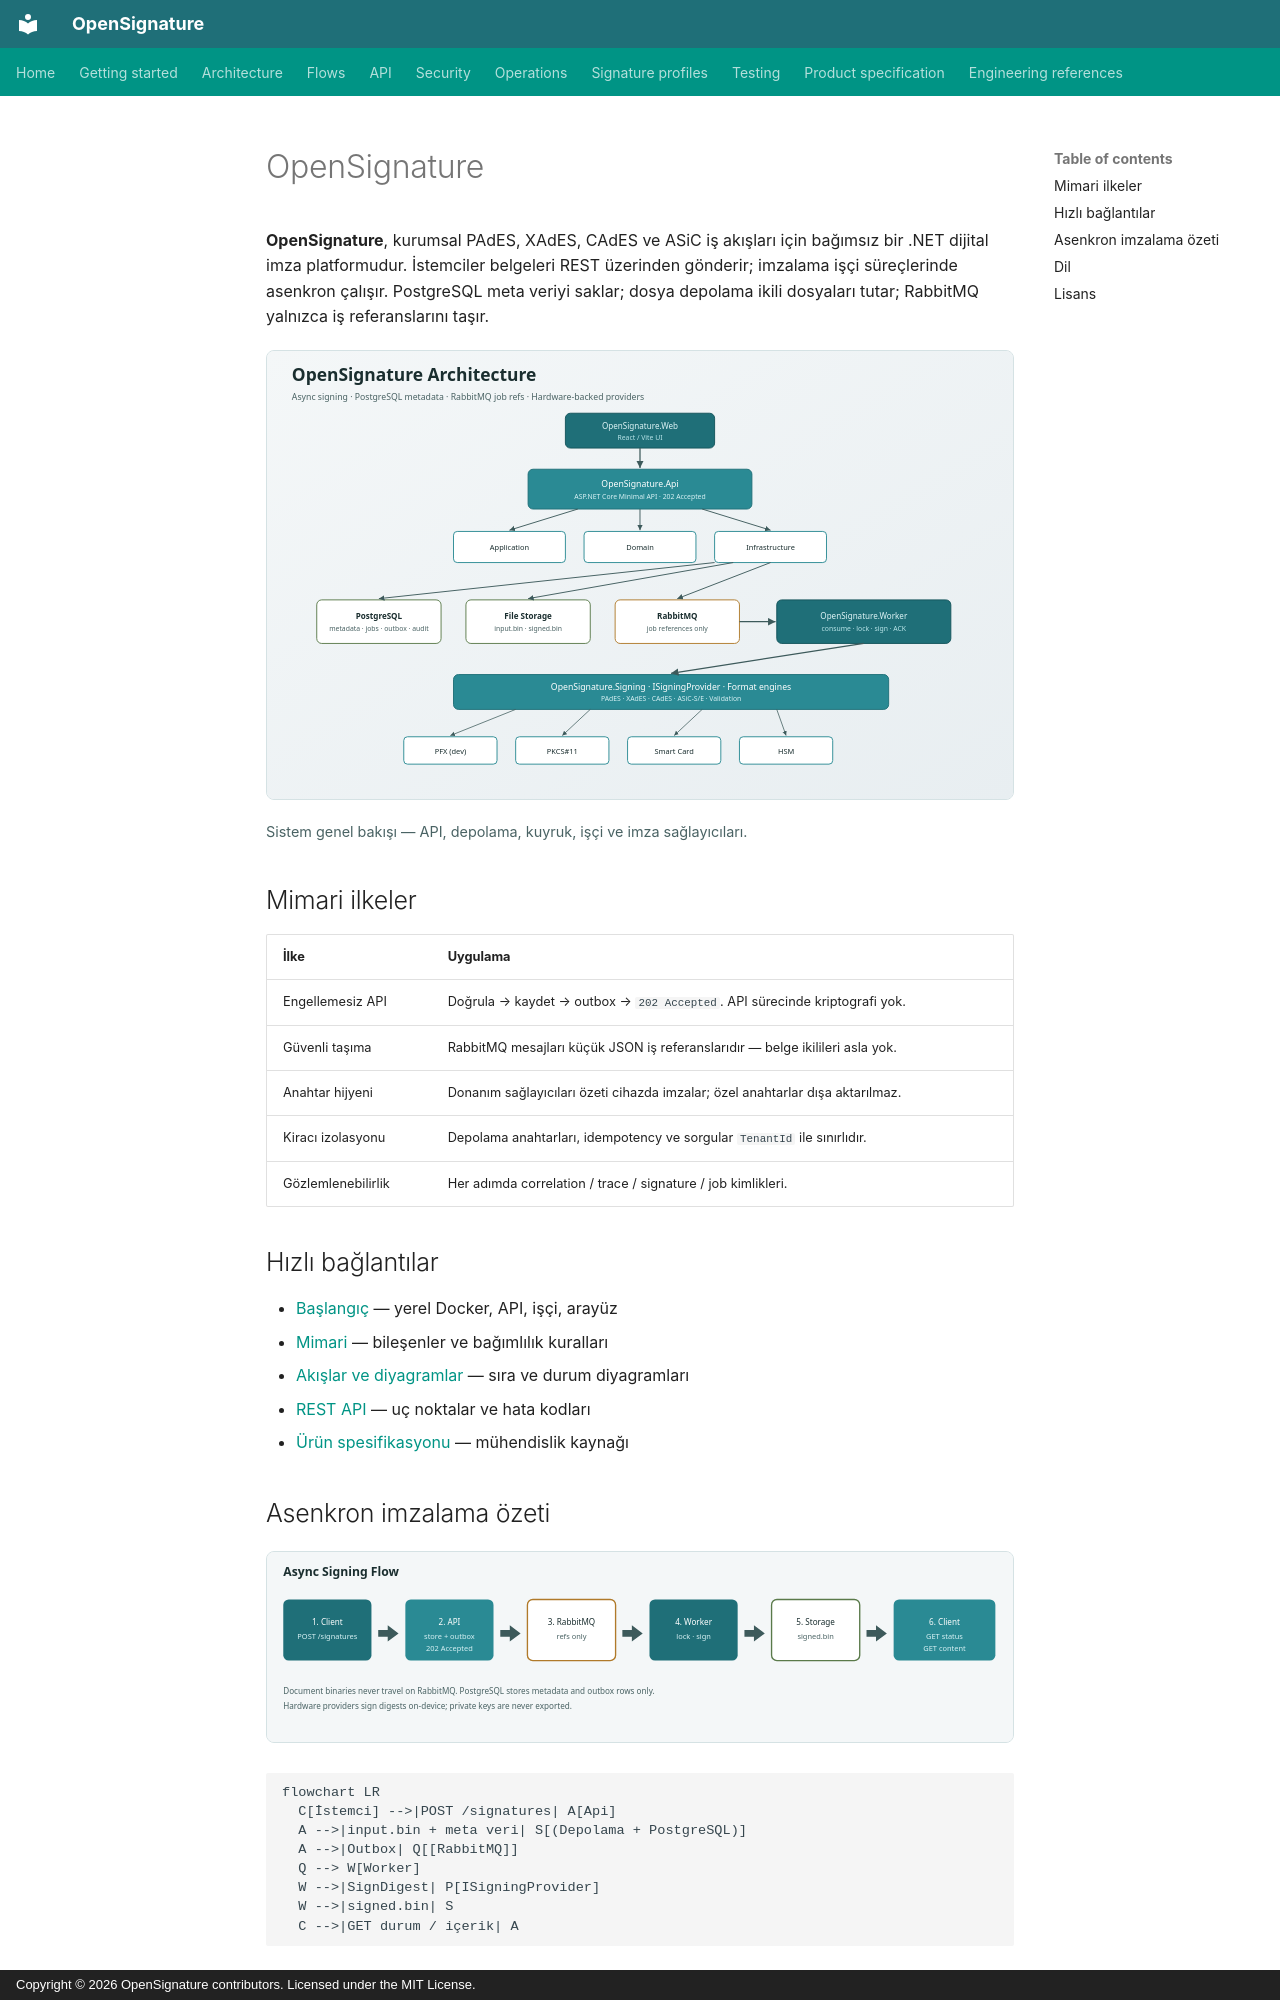

repository: serhatboyraz/opensignature · page: tr/index.html · generator: mkdocs · copyright: Copyright © 2026 OpenSignature contributors. Licensed under the MIT License.

# OpenSignature

**OpenSignature**, kurumsal PAdES, XAdES, CAdES ve ASiC iş akışları için bağımsız bir .NET dijital imza platformudur. İstemciler belgeleri REST üzerinden gönderir; imzalama işçi süreçlerinde asenkron çalışır. PostgreSQL meta veriyi saklar; dosya depolama ikili dosyaları tutar; RabbitMQ yalnızca iş referanslarını taşır.

![OpenSignature sistem mimarisi](../assets/images/architecture-diagram.svg){ .architecture-hero }
<p class="flow-caption">Sistem genel bakışı — API, depolama, kuyruk, işçi ve imza sağlayıcıları.</p>

## Mimari ilkeler

| İlke | Uygulama |
| --- | --- |
| Engellemesiz API | Doğrula → kaydet → outbox → `202 Accepted`. API sürecinde kriptografi yok. |
| Güvenli taşıma | RabbitMQ mesajları küçük JSON iş referanslarıdır — belge ikilileri asla yok. |
| Anahtar hijyeni | Donanım sağlayıcıları özeti cihazda imzalar; özel anahtarlar dışa aktarılmaz. |
| Kiracı izolasyonu | Depolama anahtarları, idempotency ve sorgular `TenantId` ile sınırlıdır. |
| Gözlemlenebilirlik | Her adımda correlation / trace / signature / job kimlikleri. |

## Hızlı bağlantılar

- [Başlangıç](getting-started.md) — yerel Docker, API, işçi, arayüz
- [Mimari](architecture.md) — bileşenler ve bağımlılık kuralları
- [Akışlar ve diyagramlar](flows.md) — sıra ve durum diyagramları
- [REST API](api.md) — uç noktalar ve hata kodları
- [Ürün spesifikasyonu](product-spec.md) — mühendislik kaynağı

## Asenkron imzalama özeti

![Asenkron imza akışı](../assets/images/async-flow-diagram.svg){ .architecture-hero }

```mermaid
flowchart LR
  C[İstemci] -->|POST /signatures| A[Api]
  A -->|input.bin + meta veri| S[(Depolama + PostgreSQL)]
  A -->|Outbox| Q[[RabbitMQ]]
  Q --> W[Worker]
  W -->|SignDigest| P[ISigningProvider]
  W -->|signed.bin| S
  C -->|GET durum / içerik| A
```
